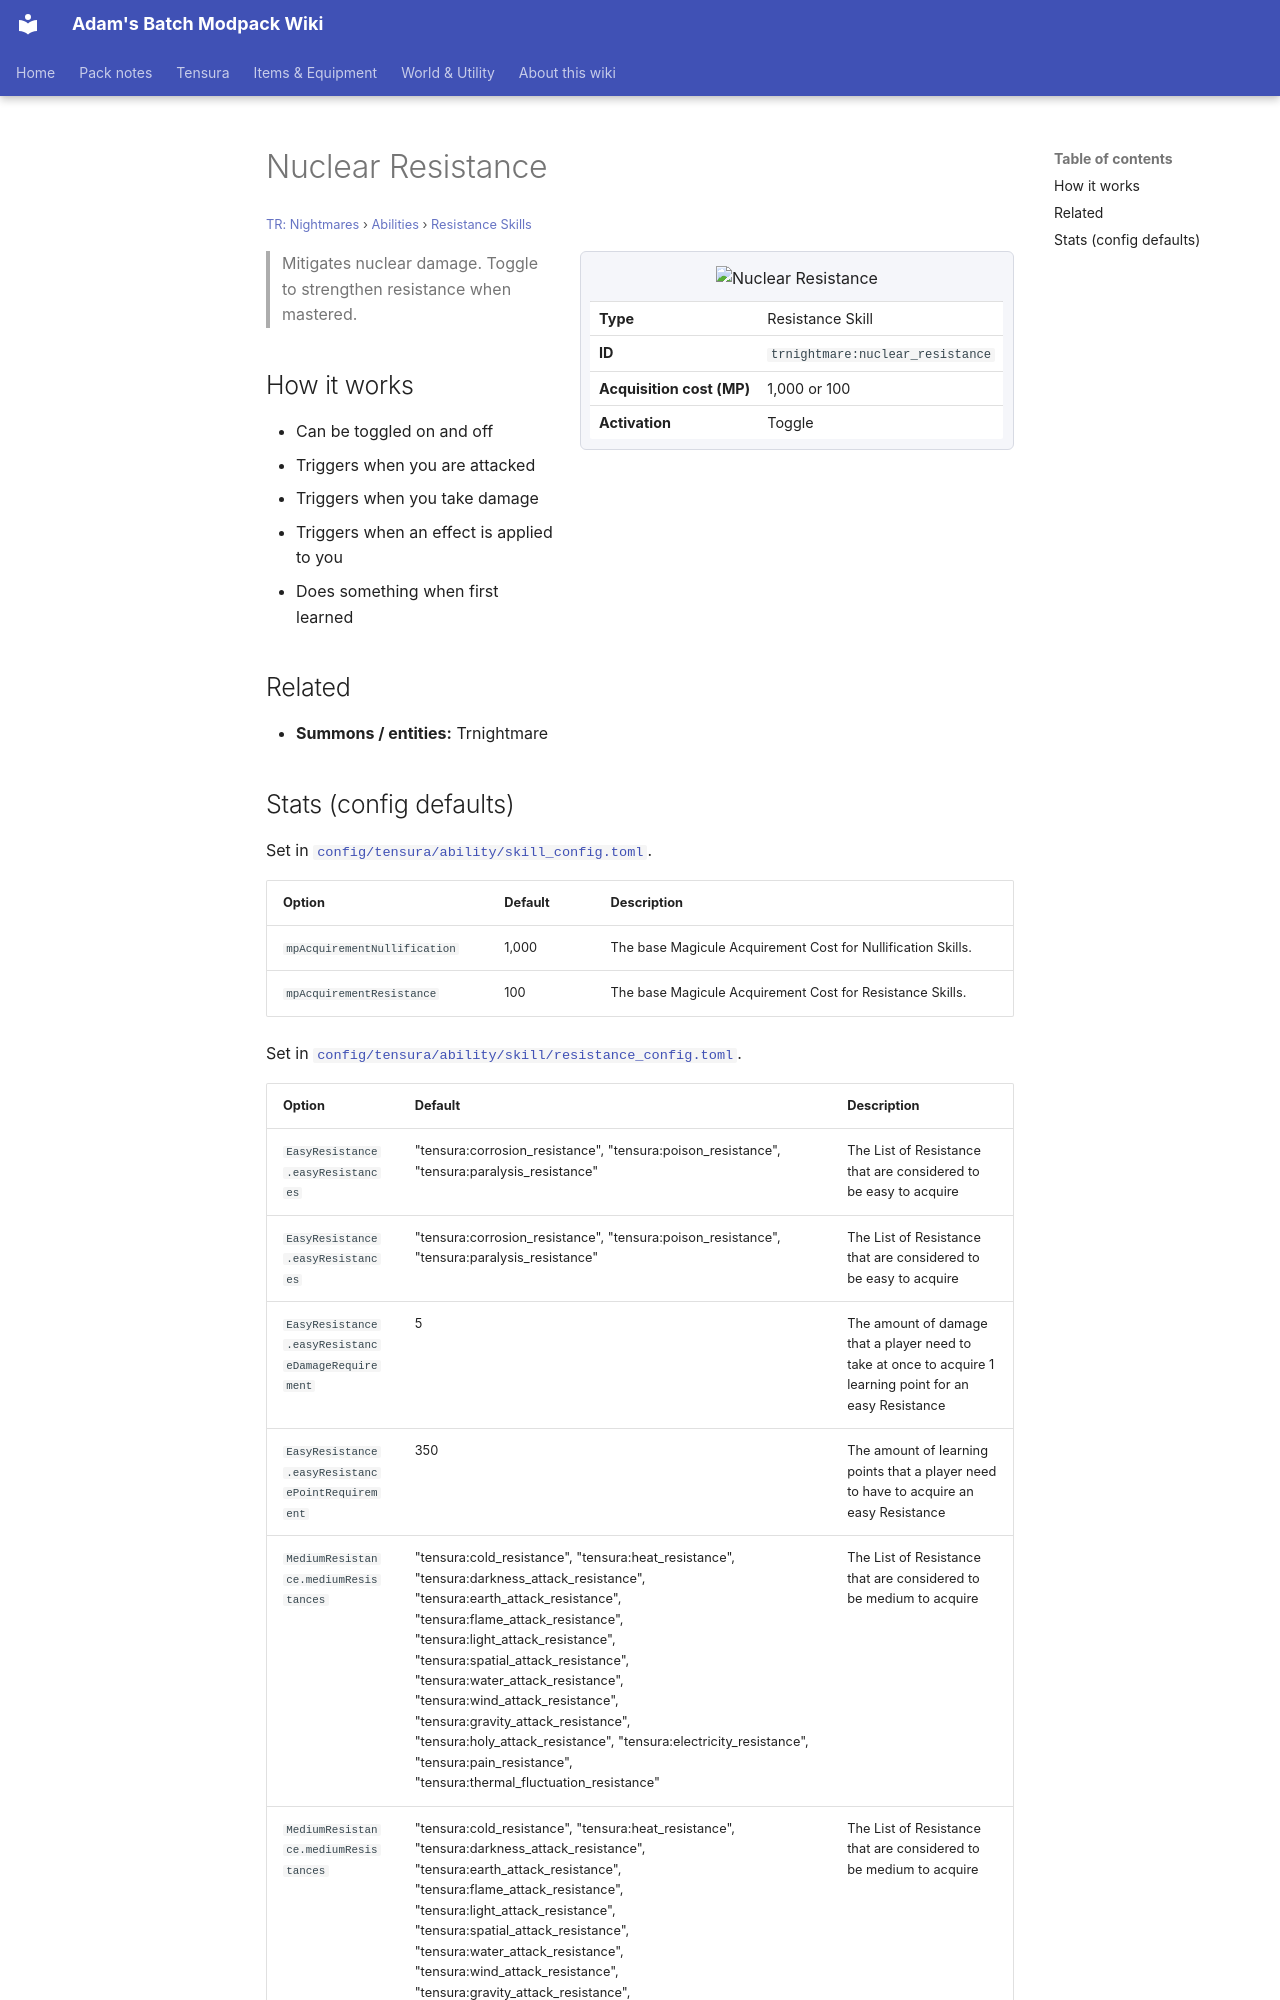

repository: Proteus-Nell/Adams-Batch-MC-Modpack-Wiki · page: tr-nightmares/abilities/resistance-skills/nuclear-resistance/index.html · generator: mkdocs

# Nuclear Resistance

<small>[TR: Nightmares](../../index.md) &rsaquo; [Abilities](../index.md) &rsaquo; [Resistance Skills](index.md)</small>

<div class="infobox" markdown>

![Nuclear Resistance](../../../assets/icons/trnightmare/skill/nuclear_resistance.png)

| | |
|---|---|
| **Type** | Resistance Skill |
| **ID** | `trnightmare:nuclear_resistance` |
| **Acquisition cost (MP)** | 1,000 or 100 |
| **Activation** | Toggle |

</div>

> Mitigates nuclear damage. Toggle to strengthen resistance when mastered.

## How it works

- Can be toggled on and off
- Triggers when you are attacked
- Triggers when you take damage
- Triggers when an effect is applied to you
- Does something when first learned

## Related

- **Summons / entities:** Trnightmare
